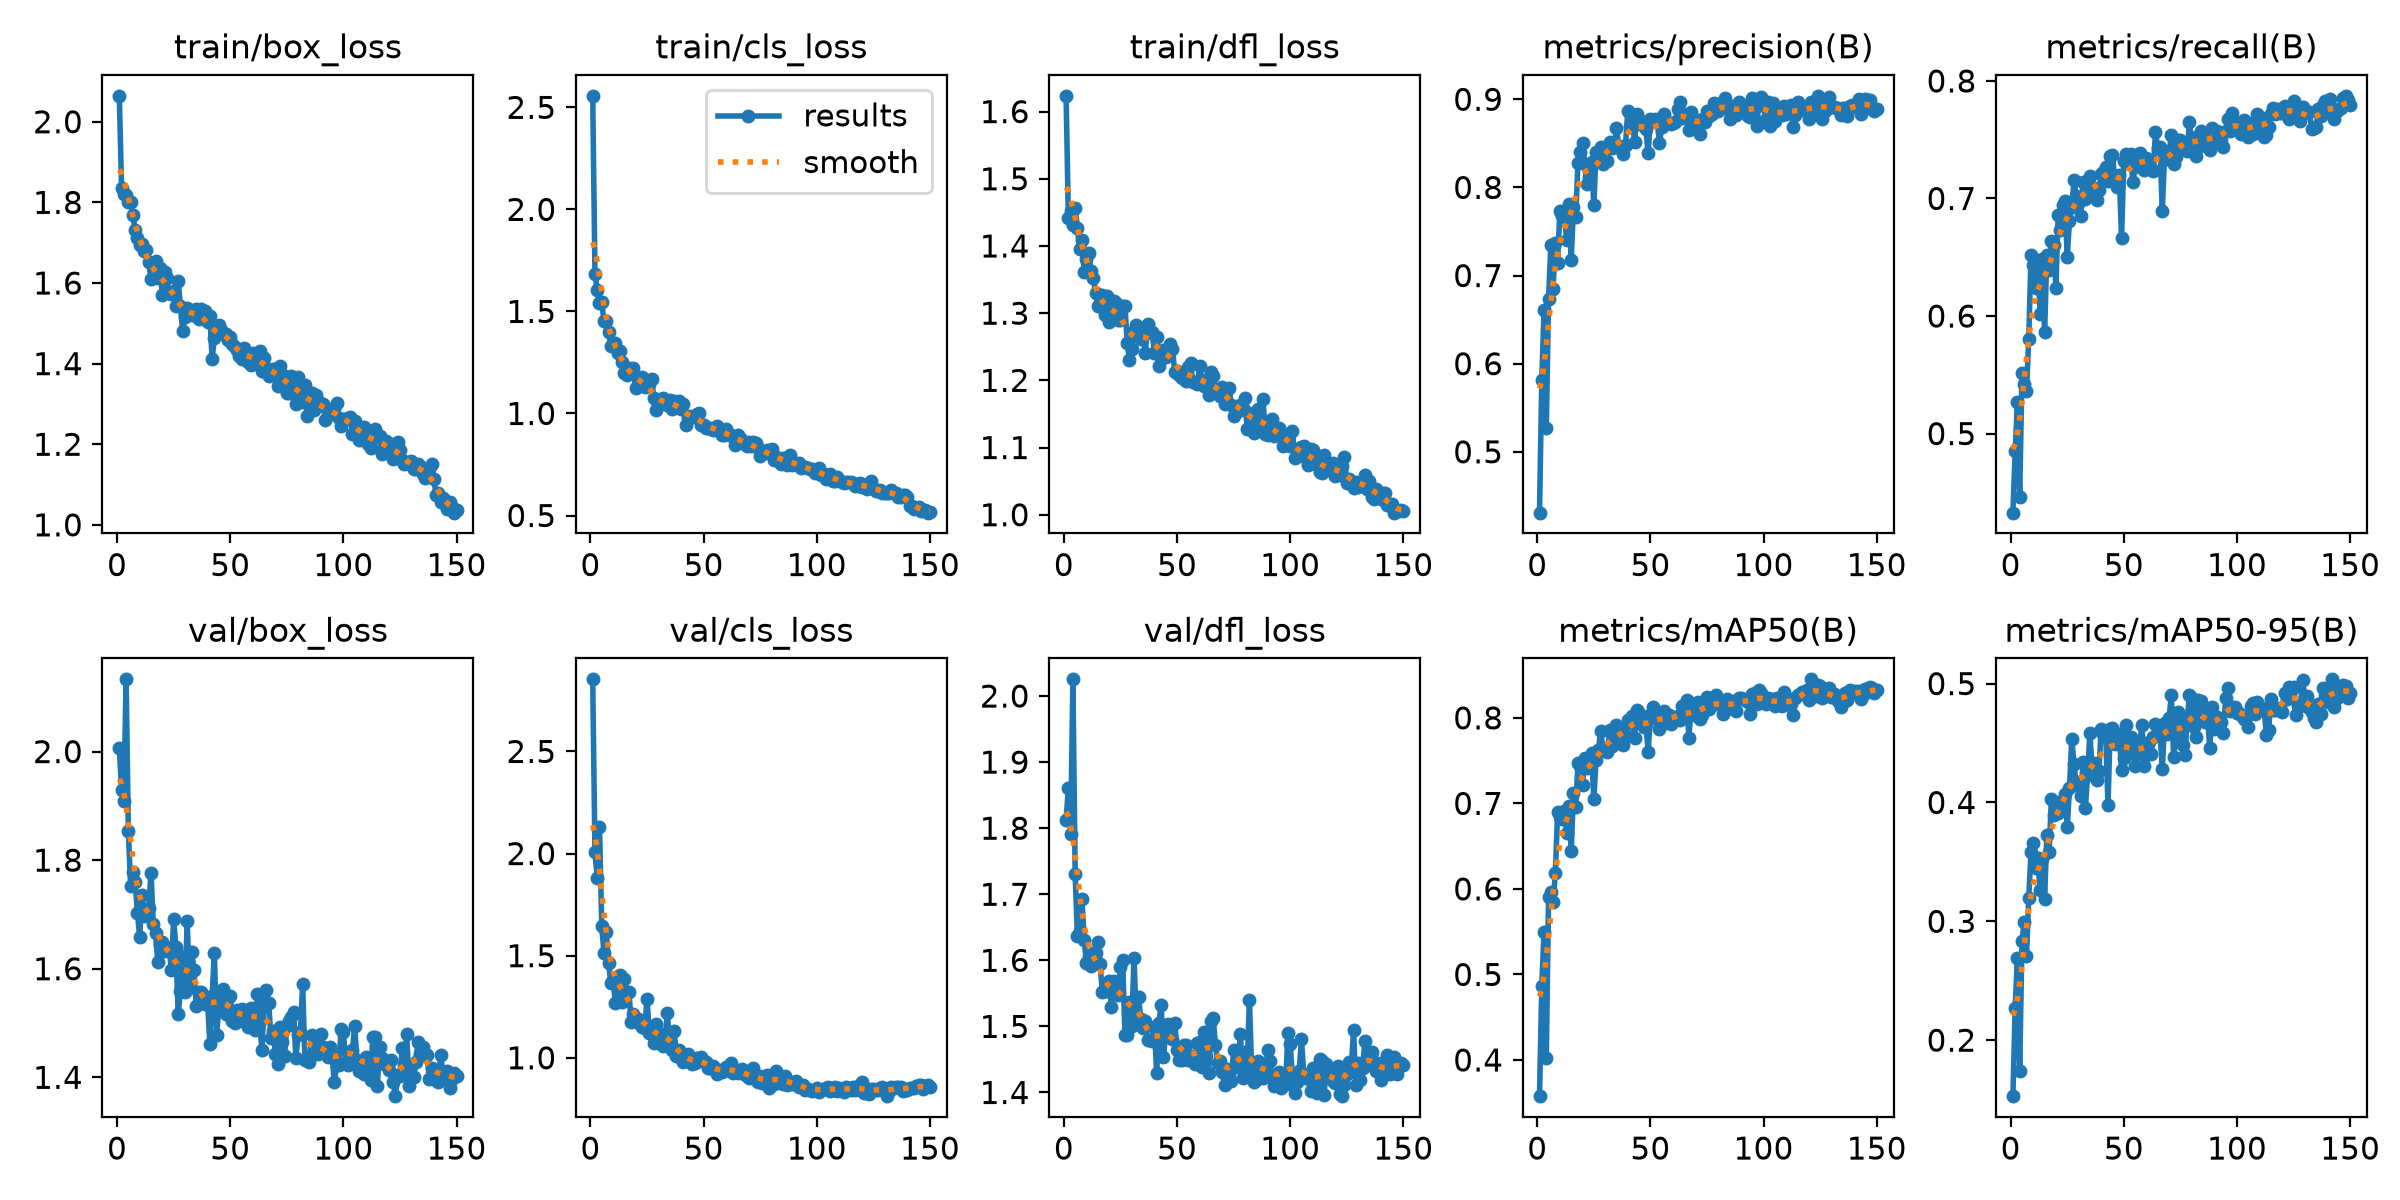

Source data for this figure (header and first rows):
epoch, time, train/box_loss, train/cls_loss, train/dfl_loss, metrics/precision(B), metrics/recall(B), metrics/mAP50(B), metrics/mAP50-95(B), val/box_loss, val/cls_loss, val/dfl_loss, lr/pg0, lr/pg1, lr/pg2
1, 28.24, 2.064, 2.556, 1.623, 0.431, 0.4327, 0.3577, 0.1529, 2.007, 2.853, 1.813, 0.0003302, 0.0003302, 0.06731
2, 49.49, 1.837, 1.685, 1.441, 0.5812, 0.485, 0.4864, 0.2273, 1.929, 2.005, 1.86, 0.0006592, 0.0006592, 0.0343
3, 71.02, 1.821, 1.603, 1.453, 0.6611, 0.5266, 0.5502, 0.2692, 1.909, 1.881, 1.791, 0.0009837, 0.0009837, 0.001295
4, 92.56, 1.818, 1.542, 1.431, 0.5273, 0.4464, 0.4018, 0.1744, 2.133, 2.131, 2.025, 0.0009802, 0.0009802, 0.0009802
5, 113.8, 1.802, 1.544, 1.457, 0.6734, 0.5517, 0.5902, 0.2831, 1.854, 1.644, 1.73, 0.0009736, 0.0009736, 0.0009736
6, 135.2, 1.801, 1.453, 1.427, 0.7345, 0.542, 0.5965, 0.2993, 1.752, 1.511, 1.637, 0.000967, 0.000967, 0.000967
7, 156.6, 1.768, 1.453, 1.395, 0.6852, 0.5366, 0.5846, 0.2708, 1.779, 1.617, 1.645, 0.0009604, 0.0009604, 0.0009604
8, 177.6, 1.731, 1.397, 1.409, 0.7371, 0.5801, 0.6186, 0.32, 1.76, 1.464, 1.693, 0.0009538, 0.0009538, 0.0009538
9, 199.4, 1.712, 1.333, 1.361, 0.7145, 0.6518, 0.6896, 0.3584, 1.704, 1.368, 1.63, 0.0009472, 0.0009472, 0.0009472
10, 220.7, 1.693, 1.342, 1.381, 0.7732, 0.6433, 0.6837, 0.3656, 1.659, 1.379, 1.595, 0.0009406, 0.0009406, 0.0009406
11, 242.2, 1.696, 1.346, 1.39, 0.7679, 0.6237, 0.6814, 0.3446, 1.736, 1.269, 1.605, 0.000934, 0.000934, 0.000934
12, 263.8, 1.679, 1.294, 1.362, 0.768, 0.6426, 0.6913, 0.3529, 1.697, 1.392, 1.591, 0.0009274, 0.0009274, 0.0009274
13, 284.9, 1.681, 1.304, 1.352, 0.7398, 0.6018, 0.6654, 0.3259, 1.706, 1.404, 1.611, 0.0009208, 0.0009208, 0.0009208
14, 306.4, 1.651, 1.253, 1.33, 0.7815, 0.6486, 0.6974, 0.3523, 1.712, 1.273, 1.612, 0.0009142, 0.0009142, 0.0009142
15, 328.2, 1.611, 1.199, 1.311, 0.7172, 0.5862, 0.6444, 0.3184, 1.777, 1.386, 1.628, 0.0009076, 0.0009076, 0.0009076
16, 349.7, 1.611, 1.191, 1.311, 0.7781, 0.6523, 0.7121, 0.3729, 1.683, 1.324, 1.595, 0.000901, 0.000901, 0.000901
17, 371.3, 1.654, 1.224, 1.327, 0.7667, 0.6395, 0.6952, 0.3584, 1.666, 1.323, 1.552, 0.0008944, 0.0008944, 0.0008944
18, 392.6, 1.612, 1.198, 1.298, 0.8282, 0.6642, 0.7469, 0.4031, 1.612, 1.175, 1.554, 0.0008878, 0.0008878, 0.0008878
19, 414.1, 1.637, 1.223, 1.326, 0.8405, 0.6604, 0.7432, 0.3895, 1.646, 1.216, 1.553, 0.0008812, 0.0008812, 0.0008812
20, 435.5, 1.571, 1.124, 1.287, 0.8499, 0.6242, 0.7211, 0.4002, 1.65, 1.194, 1.569, 0.0008746, 0.0008746, 0.0008746
21, 457.2, 1.626, 1.146, 1.295, 0.8261, 0.6862, 0.7536, 0.391, 1.632, 1.188, 1.529, 0.000868, 0.000868, 0.000868
22, 478.4, 1.612, 1.164, 1.318, 0.8034, 0.6733, 0.7411, 0.3979, 1.637, 1.163, 1.569, 0.0008614, 0.0008614, 0.0008614
23, 499.9, 1.576, 1.18, 1.316, 0.8122, 0.6948, 0.7514, 0.3947, 1.639, 1.15, 1.551, 0.0008548, 0.0008548, 0.0008548
24, 521.1, 1.572, 1.13, 1.29, 0.8287, 0.698, 0.7594, 0.407, 1.598, 1.143, 1.547, 0.0008482, 0.0008482, 0.0008482
25, 542.5, 1.579, 1.134, 1.29, 0.78, 0.6505, 0.7047, 0.379, 1.692, 1.289, 1.589, 0.0008416, 0.0008416, 0.0008416
26, 563.9, 1.544, 1.145, 1.311, 0.84, 0.6809, 0.7512, 0.412, 1.641, 1.121, 1.6, 0.000835, 0.000835, 0.000835
27, 585.7, 1.605, 1.169, 1.311, 0.8334, 0.6926, 0.7621, 0.4532, 1.516, 1.114, 1.487, 0.0008284, 0.0008284, 0.0008284
28, 607.3, 1.543, 1.078, 1.255, 0.8459, 0.7154, 0.7847, 0.4324, 1.559, 1.074, 1.487, 0.0008218, 0.0008218, 0.0008218
29, 628.7, 1.481, 1.015, 1.23, 0.826, 0.7019, 0.765, 0.4145, 1.623, 1.164, 1.538, 0.0008152, 0.0008152, 0.0008152
30, 650, 1.515, 1.039, 1.246, 0.8444, 0.6966, 0.7645, 0.4174, 1.558, 1.09, 1.501, 0.0008086, 0.0008086, 0.0008086
31, 671.6, 1.539, 1.067, 1.273, 0.8295, 0.6855, 0.7601, 0.4056, 1.687, 1.116, 1.604, 0.000802, 0.000802, 0.000802
32, 693, 1.533, 1.077, 1.283, 0.8518, 0.7138, 0.7854, 0.4338, 1.564, 1.058, 1.508, 0.0007954, 0.0007954, 0.0007954
33, 714.3, 1.52, 1.052, 1.269, 0.8451, 0.6998, 0.767, 0.395, 1.631, 1.101, 1.544, 0.0007888, 0.0007888, 0.0007888
34, 735.7, 1.522, 1.042, 1.262, 0.8455, 0.7104, 0.7744, 0.4228, 1.598, 1.217, 1.512, 0.0007822, 0.0007822, 0.0007822
35, 756.9, 1.535, 1.067, 1.266, 0.8678, 0.7192, 0.7921, 0.4584, 1.531, 1.051, 1.498, 0.0007756, 0.0007756, 0.0007756
36, 778.3, 1.512, 1.022, 1.241, 0.8465, 0.7098, 0.7752, 0.4287, 1.558, 1.039, 1.508, 0.000769, 0.000769, 0.000769
37, 800.7, 1.534, 1.059, 1.284, 0.8437, 0.7038, 0.7859, 0.4332, 1.557, 1.131, 1.479, 0.0007624, 0.0007624, 0.0007624
38, 822.1, 1.515, 1.046, 1.273, 0.838, 0.6988, 0.7679, 0.4189, 1.552, 1.01, 1.479, 0.0007558, 0.0007558, 0.0007558
39, 843.5, 1.53, 1.06, 1.271, 0.8479, 0.7072, 0.7788, 0.4261, 1.536, 1.038, 1.478, 0.0007492, 0.0007492, 0.0007492
40, 865, 1.503, 1.022, 1.241, 0.8865, 0.7204, 0.7978, 0.4616, 1.54, 0.999, 1.499, 0.0007426, 0.0007426, 0.0007426
41, 886.5, 1.519, 1.045, 1.265, 0.8687, 0.7223, 0.7941, 0.4577, 1.462, 0.9781, 1.43, 0.000736, 0.000736, 0.000736
42, 907.8, 1.412, 0.9419, 1.222, 0.8774, 0.7271, 0.8018, 0.4591, 1.551, 0.9985, 1.505, 0.0007294, 0.0007294, 0.0007294
43, 929.5, 1.463, 0.98, 1.234, 0.8516, 0.7148, 0.7766, 0.3977, 1.628, 1.02, 1.532, 0.0007228, 0.0007228, 0.0007228
44, 950.9, 1.491, 0.9867, 1.245, 0.8834, 0.7366, 0.8086, 0.4621, 1.478, 0.982, 1.453, 0.0007162, 0.0007162, 0.0007162
45, 972.8, 1.495, 0.9807, 1.235, 0.8716, 0.7372, 0.8058, 0.4629, 1.532, 0.9687, 1.488, 0.0007096, 0.0007096, 0.0007096
46, 994.1, 1.484, 0.9809, 1.244, 0.875, 0.7155, 0.7952, 0.4495, 1.552, 0.9767, 1.503, 0.000703, 0.000703, 0.000703
47, 1015, 1.473, 0.9969, 1.255, 0.8692, 0.7095, 0.7889, 0.4516, 1.564, 0.9976, 1.488, 0.0006964, 0.0006964, 0.0006964
48, 1037, 1.472, 1.002, 1.247, 0.866, 0.7198, 0.7932, 0.4575, 1.517, 0.982, 1.48, 0.0006898, 0.0006898, 0.0006898
49, 1058, 1.459, 0.9454, 1.212, 0.8388, 0.6662, 0.7607, 0.4273, 1.546, 1.003, 1.505, 0.0006832, 0.0006832, 0.0006832
50, 1080, 1.467, 0.9455, 1.213, 0.8773, 0.7318, 0.8029, 0.4372, 1.55, 0.9851, 1.465, 0.0006766, 0.0006766, 0.0006766
51, 1101, 1.448, 0.9265, 1.208, 0.8755, 0.7378, 0.8128, 0.4652, 1.503, 0.9808, 1.449, 0.00067, 0.00067, 0.00067
52, 1122, 1.44, 0.9308, 1.204, 0.8775, 0.73, 0.7997, 0.4414, 1.499, 0.9487, 1.449, 0.0006634, 0.0006634, 0.0006634
53, 1144, 1.433, 0.9303, 1.206, 0.8747, 0.7375, 0.8061, 0.4552, 1.523, 0.9489, 1.472, 0.0006568, 0.0006568, 0.0006568
54, 1165, 1.419, 0.9209, 1.199, 0.8508, 0.7139, 0.7867, 0.4447, 1.518, 0.9599, 1.472, 0.0006502, 0.0006502, 0.0006502
55, 1187, 1.411, 0.9278, 1.22, 0.8684, 0.7266, 0.7924, 0.4303, 1.526, 0.9476, 1.449, 0.0006436, 0.0006436, 0.0006436
56, 1208, 1.438, 0.9373, 1.226, 0.8828, 0.7331, 0.808, 0.4411, 1.522, 0.919, 1.449, 0.000637, 0.000637, 0.000637
57, 1230, 1.429, 0.9133, 1.197, 0.8752, 0.7388, 0.7999, 0.4486, 1.5, 0.9401, 1.455, 0.0006304, 0.0006304, 0.0006304
58, 1251, 1.404, 0.8956, 1.197, 0.8728, 0.7341, 0.8029, 0.4653, 1.492, 0.9306, 1.443, 0.0006238, 0.0006238, 0.0006238
59, 1273, 1.397, 0.8968, 1.195, 0.8715, 0.7242, 0.7933, 0.4308, 1.529, 0.9354, 1.474, 0.0006172, 0.0006172, 0.0006172
60, 1295, 1.426, 0.926, 1.221, 0.8729, 0.7346, 0.7997, 0.4396, 1.519, 0.955, 1.477, 0.0006106, 0.0006106, 0.0006106
... 90 more rows
